Image classification data set "mnist" (bosonlee/arrow-detector on GitHub). Class labels (3): left, right, straight.

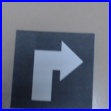
Label: right

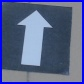
Label: straight

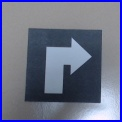
Label: right

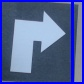
Label: right

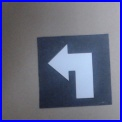
Label: left

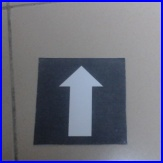
Label: straight
